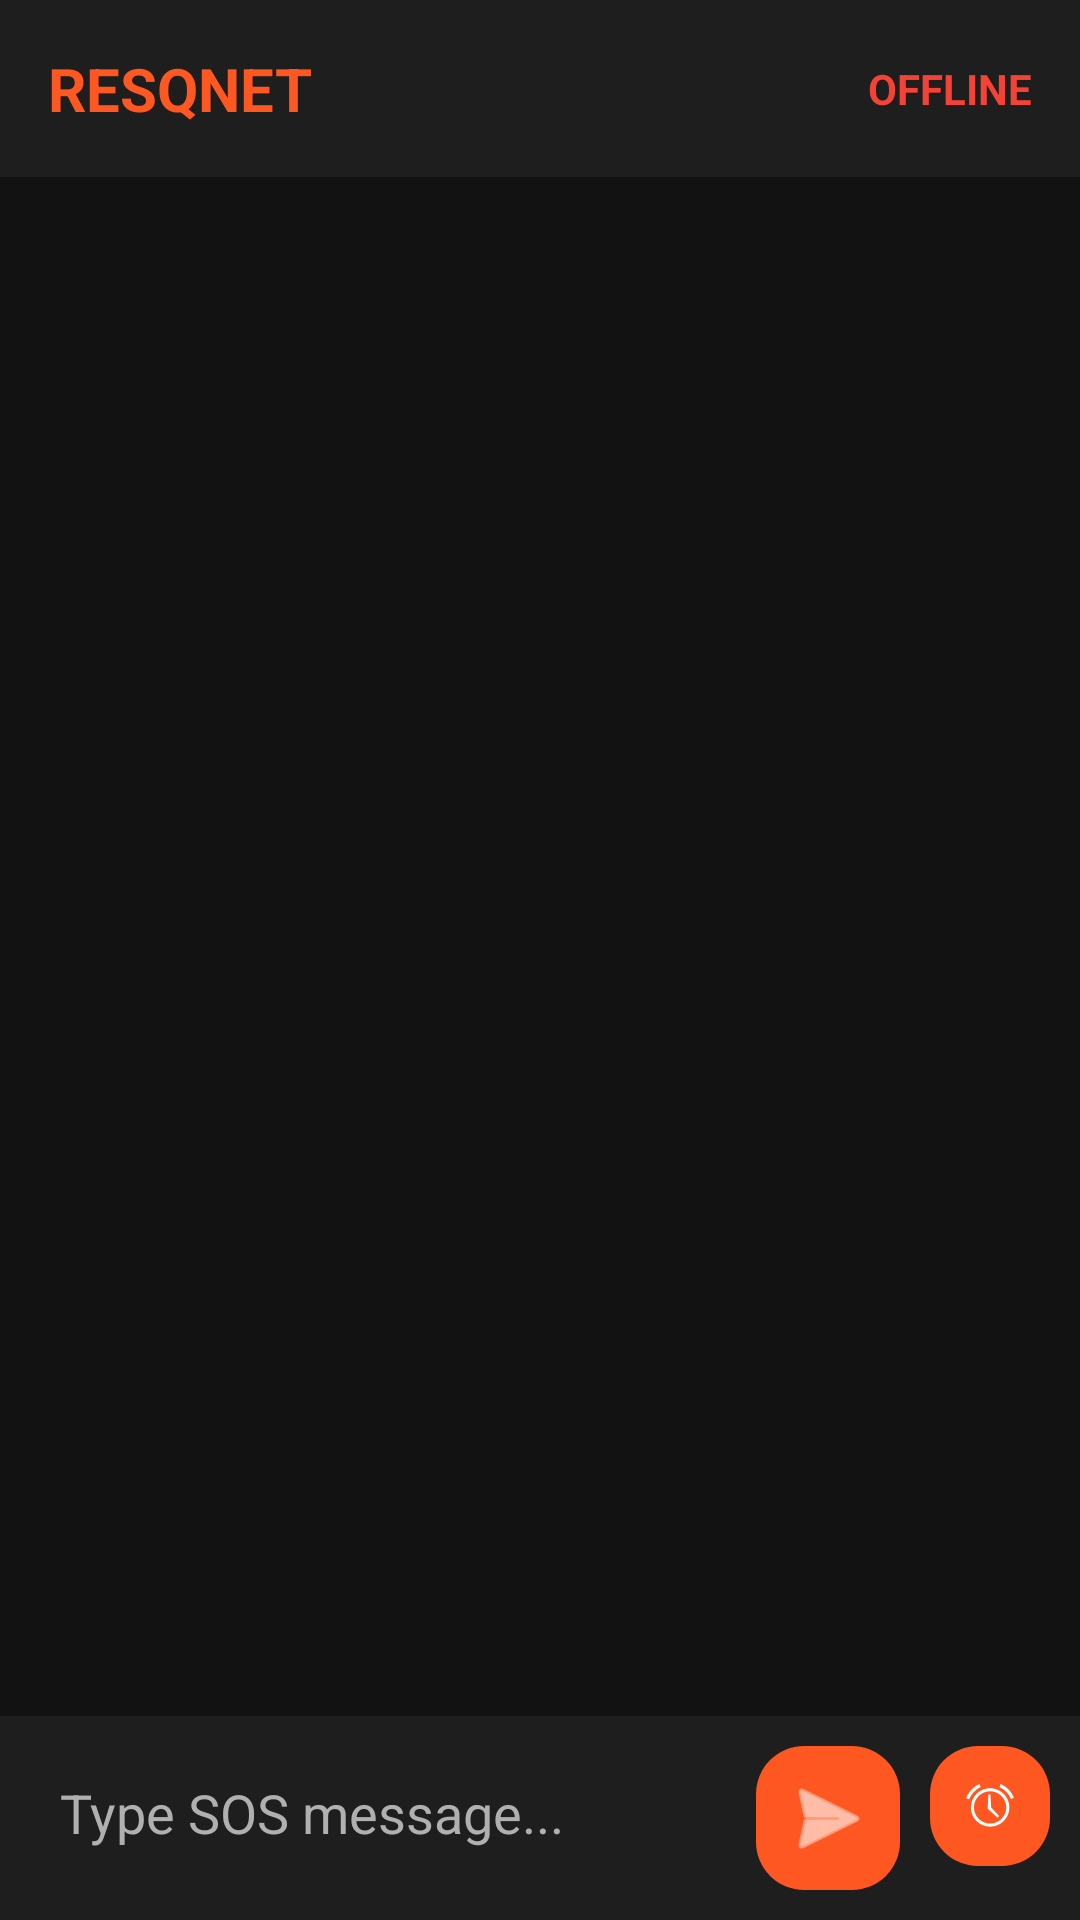

This screen was rendered from an Android layout file. Write that file and the resources it references.
<!-- AndroidManifest.xml: application theme Theme.ResqNet -->
<!-- res/layout/activity_main.xml -->
<?xml version="1.0" encoding="utf-8"?>
<androidx.constraintlayout.widget.ConstraintLayout xmlns:android="http://schemas.android.com/apk/res/android"
    xmlns:app="http://schemas.android.com/apk/res-auto"
    android:layout_width="match_parent"
    android:layout_height="match_parent"
    android:background="@color/black_background">

    <LinearLayout
        android:id="@+id/topBar"
        android:layout_width="match_parent"
        android:layout_height="wrap_content"
        android:background="@color/dark_surface"
        android:padding="16dp"
        android:orientation="horizontal"
        android:gravity="center_vertical"
        app:layout_constraintTop_toTopOf="parent">

        <TextView
            android:layout_width="0dp"
            android:layout_height="wrap_content"
            android:layout_weight="1"
            android:text="RESQNET"
            android:textColor="@color/safety_orange"
            android:textStyle="bold"
            android:textSize="20sp"/>

        <TextView
            android:id="@+id/statusLabel"
            android:layout_width="wrap_content"
            android:layout_height="wrap_content"
            android:text="OFFLINE"
            android:textColor="#F44336"
            android:textStyle="bold"
            android:textSize="14sp"/>
    </LinearLayout>

    <androidx.recyclerview.widget.RecyclerView
        android:id="@+id/recyclerView"
        android:layout_width="match_parent"
        android:layout_height="0dp"
        app:layout_constraintTop_toBottomOf="@id/topBar"
        app:layout_constraintBottom_toTopOf="@id/inputArea"/>

    <LinearLayout
        android:id="@+id/inputArea"
        android:layout_width="match_parent"
        android:layout_height="wrap_content"
        android:background="@color/dark_surface"
        android:padding="10dp"
        android:orientation="horizontal"
        app:layout_constraintBottom_toBottomOf="parent">

        <EditText
            android:id="@+id/messageInput"
            android:layout_width="0dp"
            android:layout_height="wrap_content"
            android:layout_weight="1"
            android:background="@null"
            android:hint="Type SOS message..."
            android:textColor="@color/text_primary"
            android:textColorHint="@color/text_secondary"
            android:padding="10dp"
            android:maxLines="3"/>

        <ImageButton
            android:id="@+id/sendButton"
            android:layout_width="48dp"
            android:layout_height="48dp"
            android:background="@drawable/bg_bubble_sent"
            android:src="@android:drawable/ic_menu_send"
            app:tint="#FFFFFF"/>

        <ImageButton
            android:id="@+id/btnSos"
            android:layout_width="40dp"
            android:layout_height="40dp"
            android:background="@drawable/bg_bubble_sent"
            android:src="@android:drawable/ic_lock_idle_alarm"
            app:tint="#FFFFFF"
            android:layout_marginStart="10dp"/>
    </LinearLayout>

</androidx.constraintlayout.widget.ConstraintLayout>
<!-- resources referenced by this layout -->
<resources>
  <color name="black_background">#121212</color>
  <color name="dark_surface">#1E1E1E</color>
  <color name="safety_orange">#FF5722</color>
  <color name="text_primary">#FFFFFF</color>
  <color name="text_secondary">#B0B0B0</color>
  <!-- drawable bg_bubble_sent (drawable) -->
  <shape xmlns:android="http://schemas.android.com/apk/res/android">
      <solid android:color="@color/sent_bubble"/>
      <corners android:radius="16dp"/>
  </shape>
  <style name="Theme.ResqNet" parent="Theme.Material3.DayNight.NoActionBar">
  
          
          <item name="colorPrimary">@color/international_orange</item>
          <item name="colorOnPrimary">@color/text_primary</item>
          <item name="colorPrimaryContainer">#1A0C00</item>
          <item name="colorOnPrimaryContainer">@color/international_orange</item>
  
          <item name="colorSecondary">@color/rescue_green</item>
          <item name="colorOnSecondary">@color/true_black</item>
  
          
          <item name="android:windowBackground">@color/true_black</item>
          <item name="colorSurface">@color/surface_1</item>
          <item name="colorOnSurface">@color/text_primary</item>
          <item name="colorSurfaceVariant">@color/surface_2</item>
  
          
          <item name="android:statusBarColor">@color/surface_1</item>
          <item name="android:windowLightStatusBar">false</item>
  
          
          <item name="android:navigationBarColor">@color/true_black</item>
  
          
          <item name="windowActionBar">false</item>
          <item name="windowNoTitle">true</item>
  
      </style>
  <color name="sent_bubble">#FF5722</color>
</resources>
